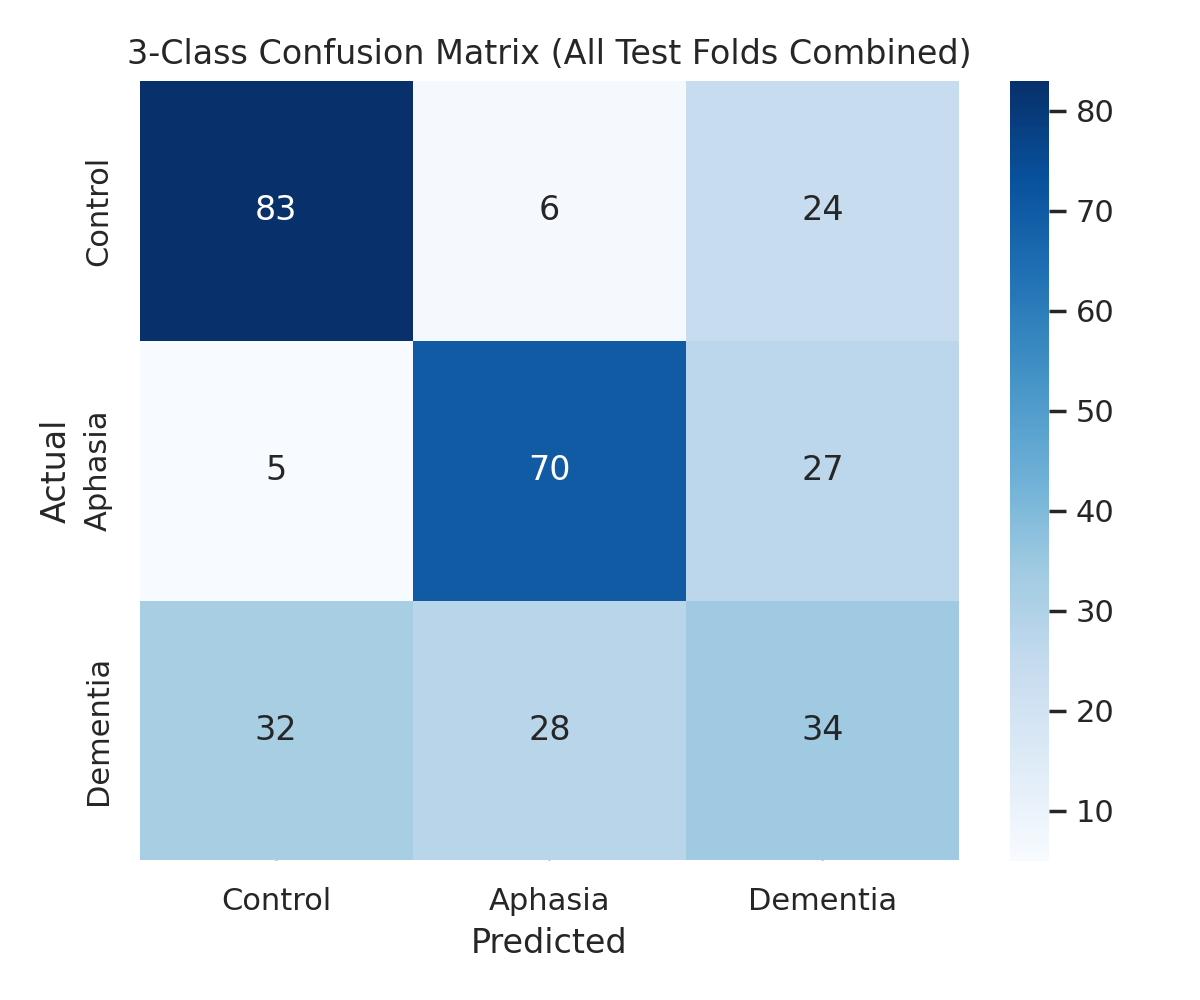

Data behind this chart, as committed beside it:
, pred_C, pred_A, pred_D
true_C, 83, 6, 24
true_A, 5, 70, 27
true_D, 32, 28, 34
